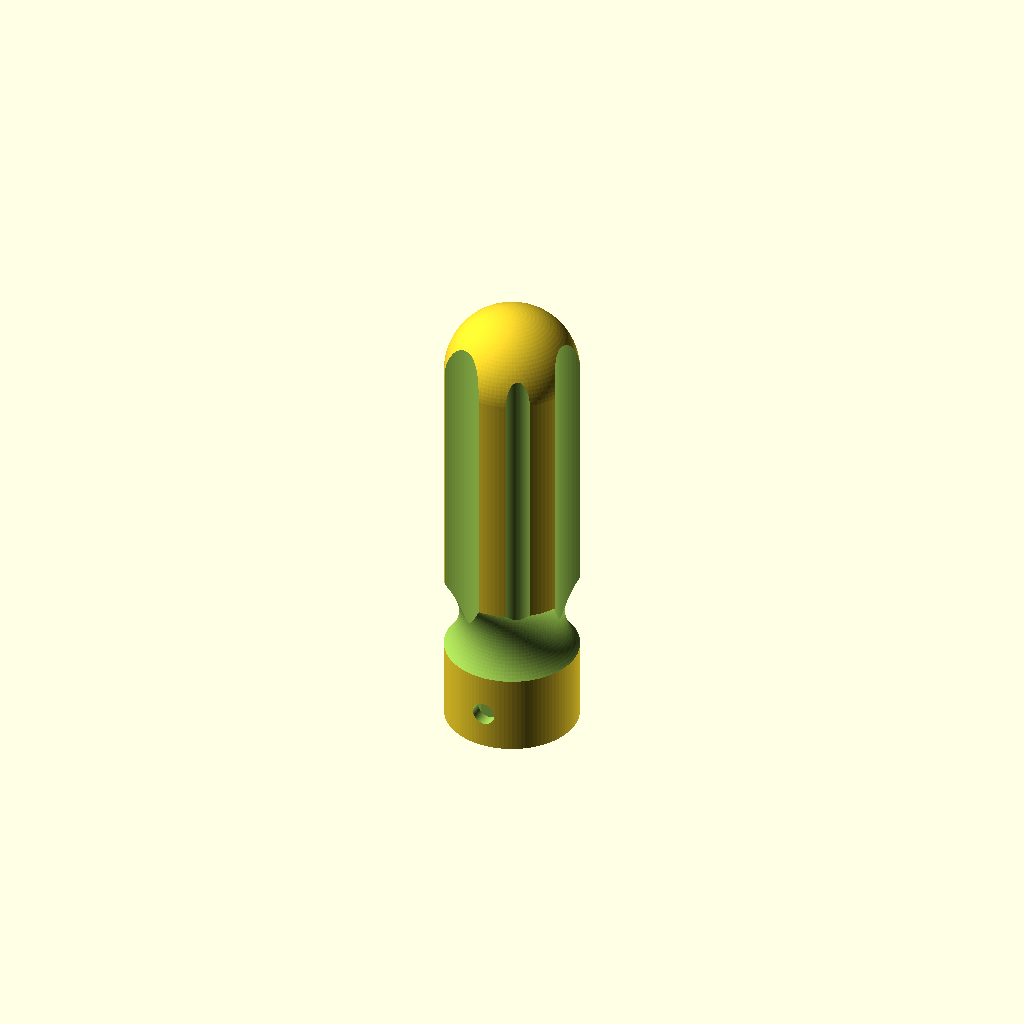
Cell 1 — every parameter at its default value.
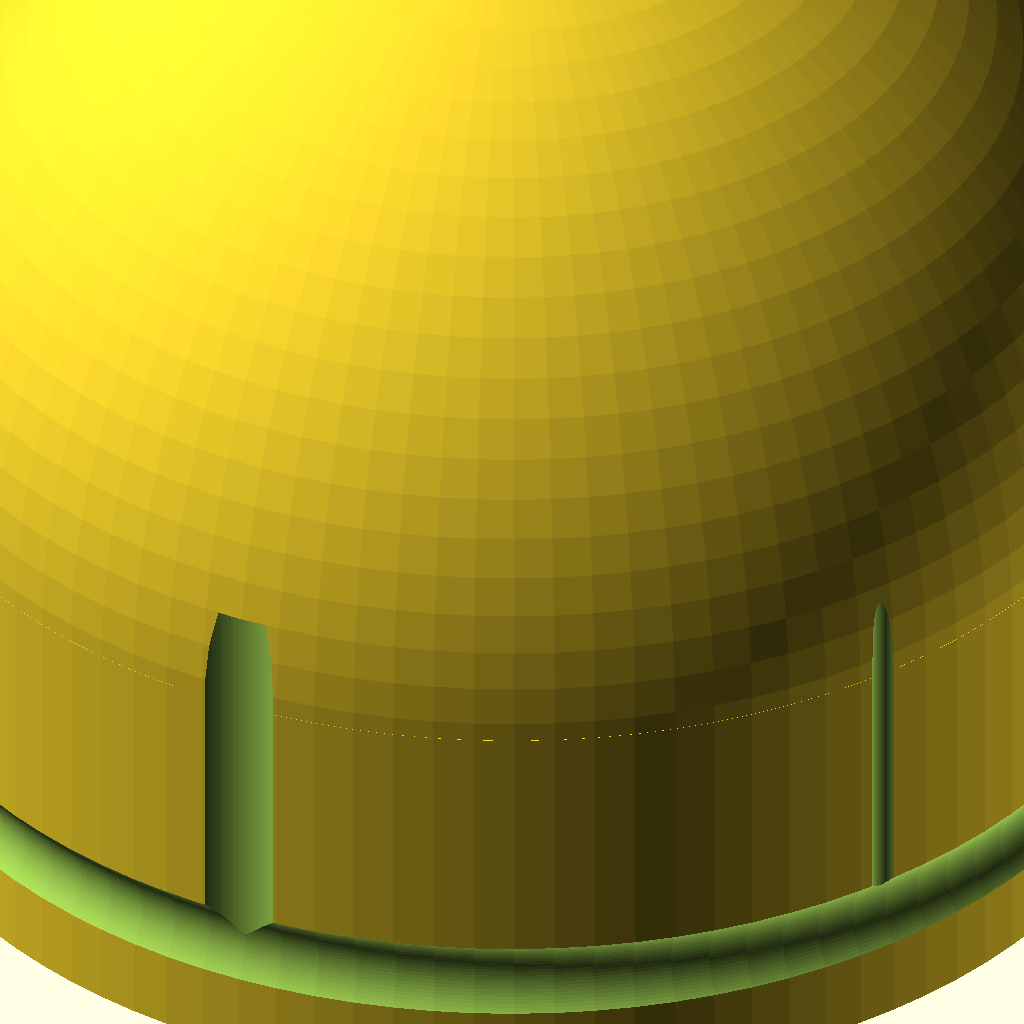
Cell 2 — Drill_Bit_Diameter_Units set to 2, the other parameters unchanged.
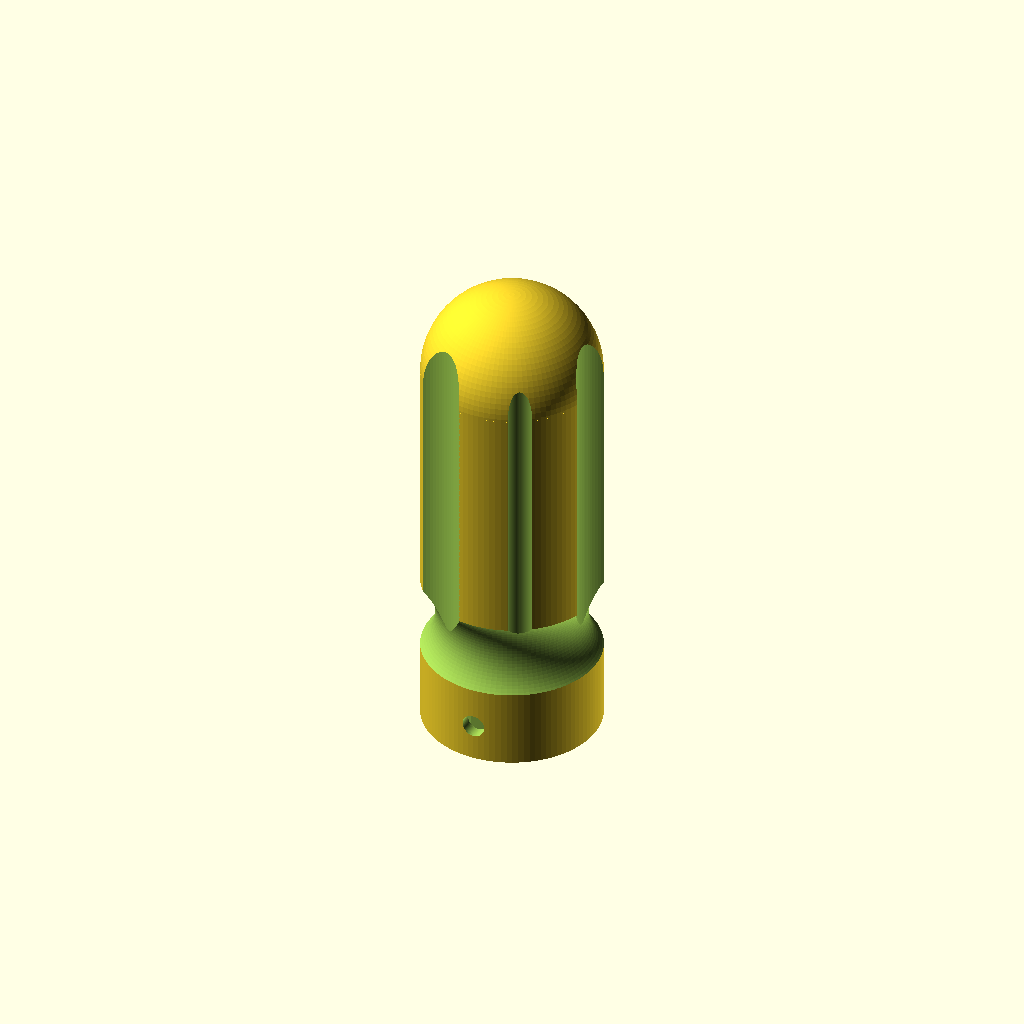
Cell 3: Drill_Bit_Diameter = 16 (everything else at default).
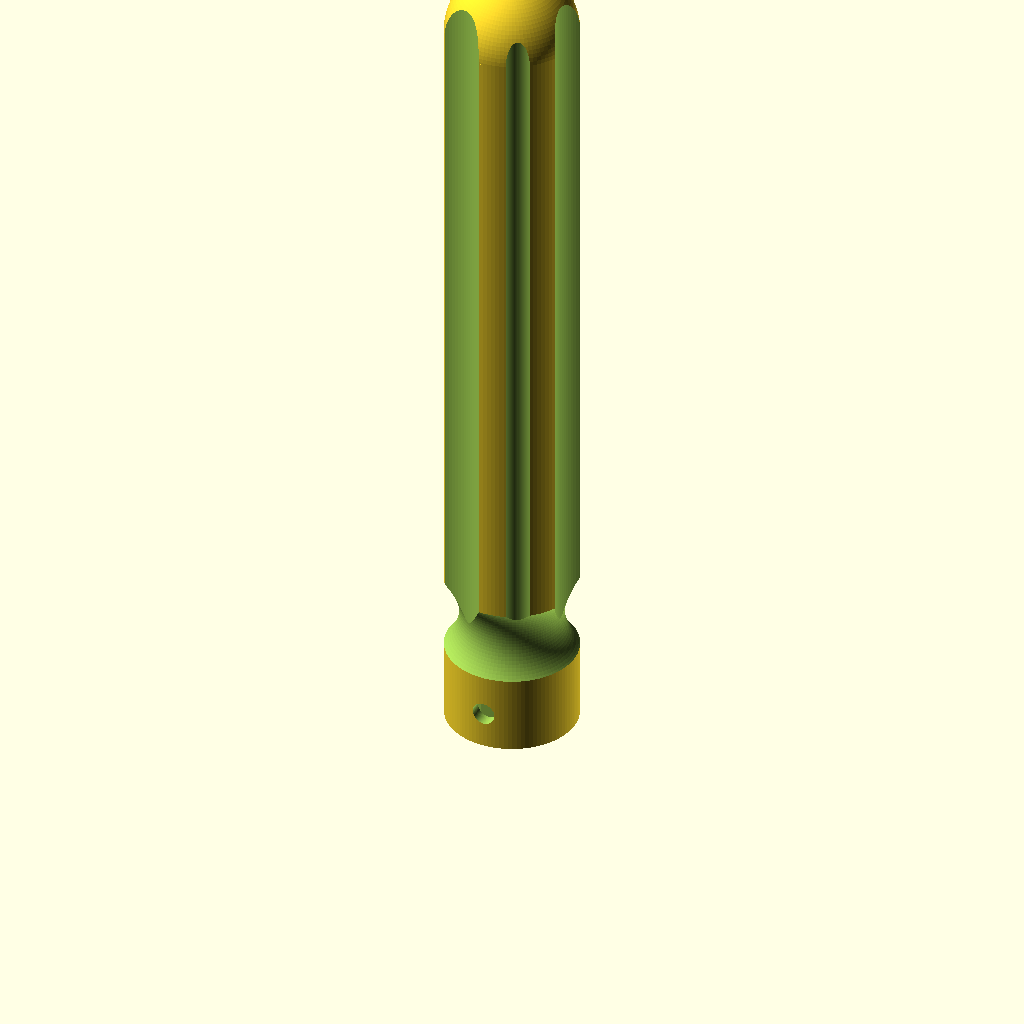
Cell 4 — Handle_Length set to 140, the other parameters unchanged.
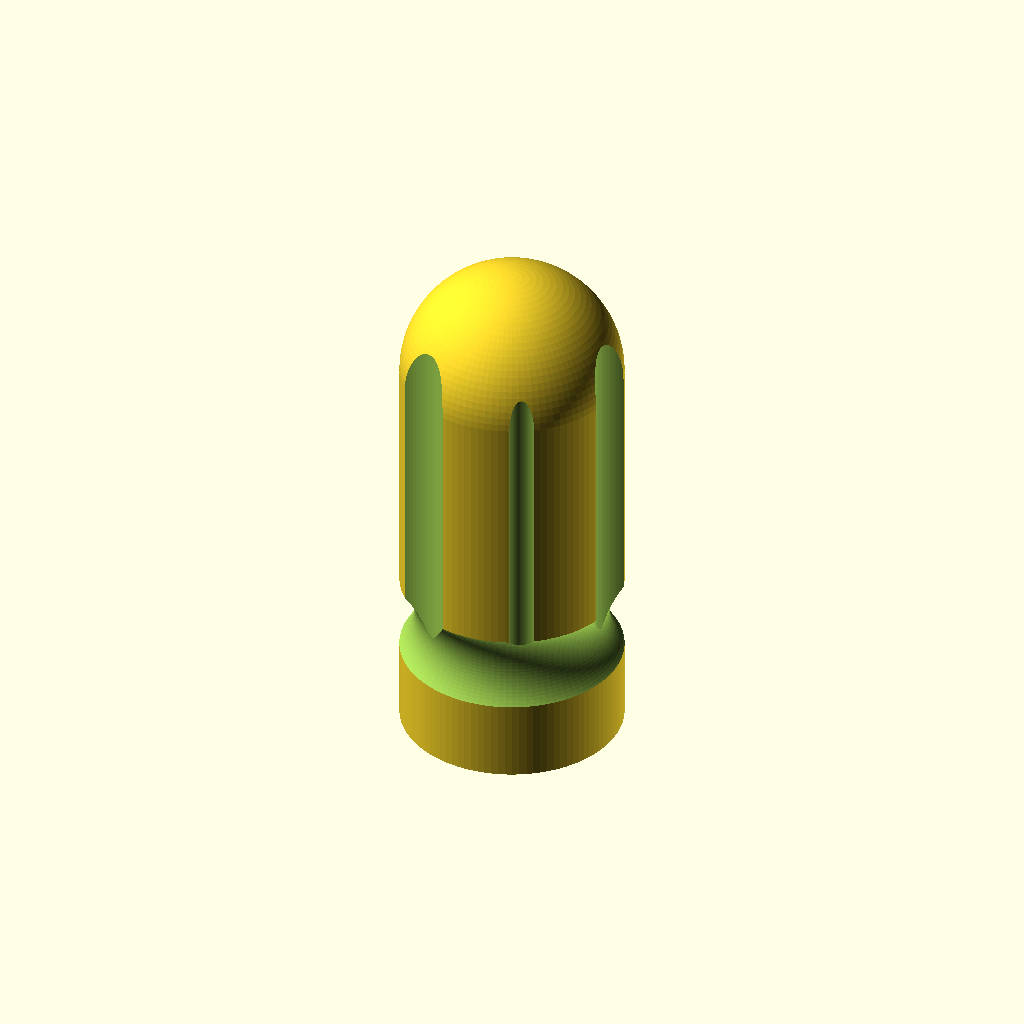
Cell 5 — Handle_Diameter set to 30, the other parameters unchanged.
One fixed orthographic camera (rotation 55°, 0°, 25°; colour scheme Cornfield) for every cell.
Source of the model, openscad/Printables/Drill_Bit_Handle.scad:
//Variables

// preview[view:north east, tilt:side]

//The units of your Drill Bit.
Drill_Bit_Diameter_Units=1; //[1: Millimeter, 2:Inches]

//Diameter of the Drill bit.  Only accepts Decimals. No Fractions
Drill_Bit_Diameter=8; 

//Drill Bit Length: How Far do you want the Drill Bit to go into the Handle
Drill_Bit_Length=30;

//Length of the Handle
Handle_Length=70; 

//Diameter of the Handle
Handle_Diameter=15; 


//Diameter of the set Screw
Set_Screw_Diameter=3; 

//Thickness of the set Screw Nut
Set_Screw_Nut_Thickness=3; 

//Diameter of the Set Screw Nut
Set_Screw_Nut_Diameter=5.5; 

//Number of Nut Traps
Number_of_Nut_Traps=1;

//The Overall Resolution of the Handle
Resolution=100; 
clearence=.6;

//Ignore these variables

cl=clearence;
db_d=Drill_Bit_Diameter;
hl=Handle_Length;
hd=Handle_Diameter;
db_l=Drill_Bit_Length;
db_d=Drill_Bit_Diameter;
ss_d=Set_Screw_Diameter;
ss_n_t=Set_Screw_Nut_Thickness;
ss_n_d=Set_Screw_Nut_Diameter;
$fn=Resolution;




if(Drill_Bit_Diameter_Units==1){
    rotate([0,0,90])
    Drill_Bit_Handle_Metric();
}
if(Drill_Bit_Diameter_Units==2){
    Drill_Bit_Handle();
}




module Drill_Bit_Handle_Metric(){

	difference(){
	
		//Main Body of the Drill Bit Handle
		union(){

			cylinder(hl,(hd+db_d)/2,(hd+db_d)/2); 
			translate([0,0,hl])
				sphere((hd+db_d)/2);

		}

        /***************************************/
		//Hole for Drill Bit
        translate([0,0,-.1])
		cylinder(db_l,(db_d+cl)/2,(db_d+cl)/2); 
	
		
		//This is the Groove on the bottom of the handle	
		translate([0,0,(ss_n_d)+15])
			rotate_extrude(convexity = 10)
				translate([((hd+db_d)/2)+7.45, 0, 0])
					circle(r = 10);
	
		// Small Grooves for the Handle
		for ( i = [0 : 3] ){	
		    rotate( i * 360 / 3, [0, 0, 1])
		  	  translate([0, ((hd+db_d)/2)+2, (ss_n_d/2)+17])
		  		 cylinder(hl-((ss_n_d/2)),3,3);
		}
			
        //Large Grooves for the handle
        rotate([0,0,360/6]){
            for ( i = [0 : 3] ){	
                rotate( i * 360 / 3, [0, 0, 1])
                  translate([0,  ((hd+db_d)+(13)+2)/2, (ss_n_d/2)+17])
                    cylinder(hl-((ss_n_d/2)),(20)/2,(20)/2);
            }
        }
			
		//Nut Trap		
		if (Number_of_Nut_Traps==2){
		
			translate([db_d/2+(ss_n_t-.45),0,ss_n_d+1]){
			
			union(){
				hull(){
		
					rotate([0,90,0])
						translate([0,0,ss_n_t/-2])
							hexagon(ss_n_t+.25,(ss_n_d+1.75)/2);
		
					rotate([0,90,0])
						translate([(ss_n_d/2)+10,0,ss_n_t/-2])
							hexagon(ss_n_t+.25,(ss_n_d+1.75)/2);
		
				}
	
			rotate([0,90,0])
				translate([0,0,(hd+db_d)/-7+ss_n_t/-2])
					cylinder((hd+db_d+1)/2,(ss_d+1)/2,(ss_d+1)/2);
		
			}
			}
			
		}
            
        //Nut Trap
        translate([db_d/-2-(ss_n_t-.25)-1,0,ss_n_d+1]){
    
            hull(){
    
                rotate([0,90,0])
                    translate([0,0,ss_n_t/-2])
                        hexagon(ss_n_t,(ss_n_d+1)/2);
    
                rotate([0,90,0])
                    translate([(ss_n_d/2)+10,0,ss_n_t/-2])
                        hexagon(ss_n_t,(ss_n_d+1)/2);
    
            }

        rotate([0,90,0])
            translate([0,0,(hd+db_d)/-5.1+ss_n_t/-2])
                cylinder((hd+db_d+1)/2,(ss_d+1)/2,(ss_d+1)/2);
    
        }
	
	}

}

module Drill_Bit_Handle(){

difference(){

	//Main Body of the Drill Bit Handle
	union(){
	
		cylinder(hl,(hd+(db_d*25.4))/2,(hd+(db_d*25.4))/2); 
	
		translate([0,0,hl])	
			sphere((hd+(db_d*25.4))/2);
	
	}
	
	//Hole for Drill Bit
	cylinder(db_l,((db_d*25.4)+1)/2,((db_d*25.4)+1)/2); 

	//This is the Groove on the bottom of the handle 

	translate([0,0,(ss_n_d)+15])
		rotate_extrude(convexity = 10)
			translate([((hd+(db_d*25.4))/2)+7.45, 0, 0])
				circle(r = 10);

	// Small Grooves for the Handle
	for ( i = [0 : 3] ){ 

		rotate( i * 360 / 3, [0, 0, 1])

		translate([0, ((hd+(db_d*25.4))/2)+2, (ss_n_d/2)+17])
			cylinder(hl-((ss_n_d/2)),3,3);

	}
	//Large Grooves for the handle
	rotate([0,0,360/6]){

		for ( i = [0 : 3] ){ 

		rotate( i * 360 / 3, [0, 0, 1])

		translate([0, ((hd+(db_d*25.4))+(13)+2)/2, (ss_n_d/2)+17])
			cylinder(hl-((ss_n_d/2)),(20)/2,(20)/2);

		}

	}

	//Nut Trap
	if (Number_of_Nut_Traps==2){

		translate([(db_d*25.4)/2+(ss_n_t-.45),0,ss_n_d+1]){

			union(){

				hull(){

					rotate([0,90,0])
						translate([0,0,ss_n_t/-2])
							hexagon(ss_n_t+.25,(ss_n_d+1.75)/2);

	rotate([0,90,0])
		translate([(ss_n_d/2)+10,0,ss_n_t/-2])
			hexagon(ss_n_t+.25,(ss_n_d+1.75)/2);

	}

	rotate([0,90,0])
		translate([0,0,(hd+(db_d*25.4))/-7+ss_n_t/-2])
			cylinder((hd+(db_d*25.4)+1)/2,(ss_d+1)/2,(ss_d+1)/2);

	}

	}

	}

	//Nut Trap

	translate([(db_d*25.4)/-2-(ss_n_t-.25),0,ss_n_d+1]){

		hull(){
	
		rotate([0,90,0])
			translate([0,0,ss_n_t/-2])
				hexagon(ss_n_t+.25,(ss_n_d+1.75)/2);
	
		rotate([0,90,0])
			translate([(ss_n_d/2)+10,0,ss_n_t/-2])
				hexagon(ss_n_t+.25,(ss_n_d+1.75)/2);
	
		}

	rotate([0,90,0])
		translate([0,0,(hd+(db_d*25.4))/-5.1+ss_n_t/-2])
			cylinder((hd+(db_d*25.4)+1)/2,(ss_d+1)/2,(ss_d+1)/2);

	}

	}

}



			
			



module reg_polygon(sides,radius)
{
  function dia(r) = sqrt(pow(r*2,2)/2);  //sqrt((r*2^2)/2) if only we had an exponention op
  if(sides<2) square([radius,0]);
  if(sides==3) triangle(radius);
  if(sides==4) square([dia(radius),dia(radius)],center=true);
  if(sides>4) circle(r=radius,$fn=sides);
}

module hexagonf(radius)
{
  reg_polygon(6,radius);
}

module hexagon(height,radius) 
{
  linear_extrude(height=height) hexagonf(radius);
}
Parameter table extracted from the source (name, type, default, range or options):
Drill_Bit_Diameter_Units: number, default 1, options 1, 2
Drill_Bit_Diameter: number, default 8
Drill_Bit_Length: number, default 30
Handle_Length: number, default 70
Handle_Diameter: number, default 15
Set_Screw_Diameter: number, default 3
Set_Screw_Nut_Thickness: number, default 3
Set_Screw_Nut_Diameter: number, default 5.5
Number_of_Nut_Traps: number, default 1
Resolution: number, default 100
clearence: number, default 0.6
